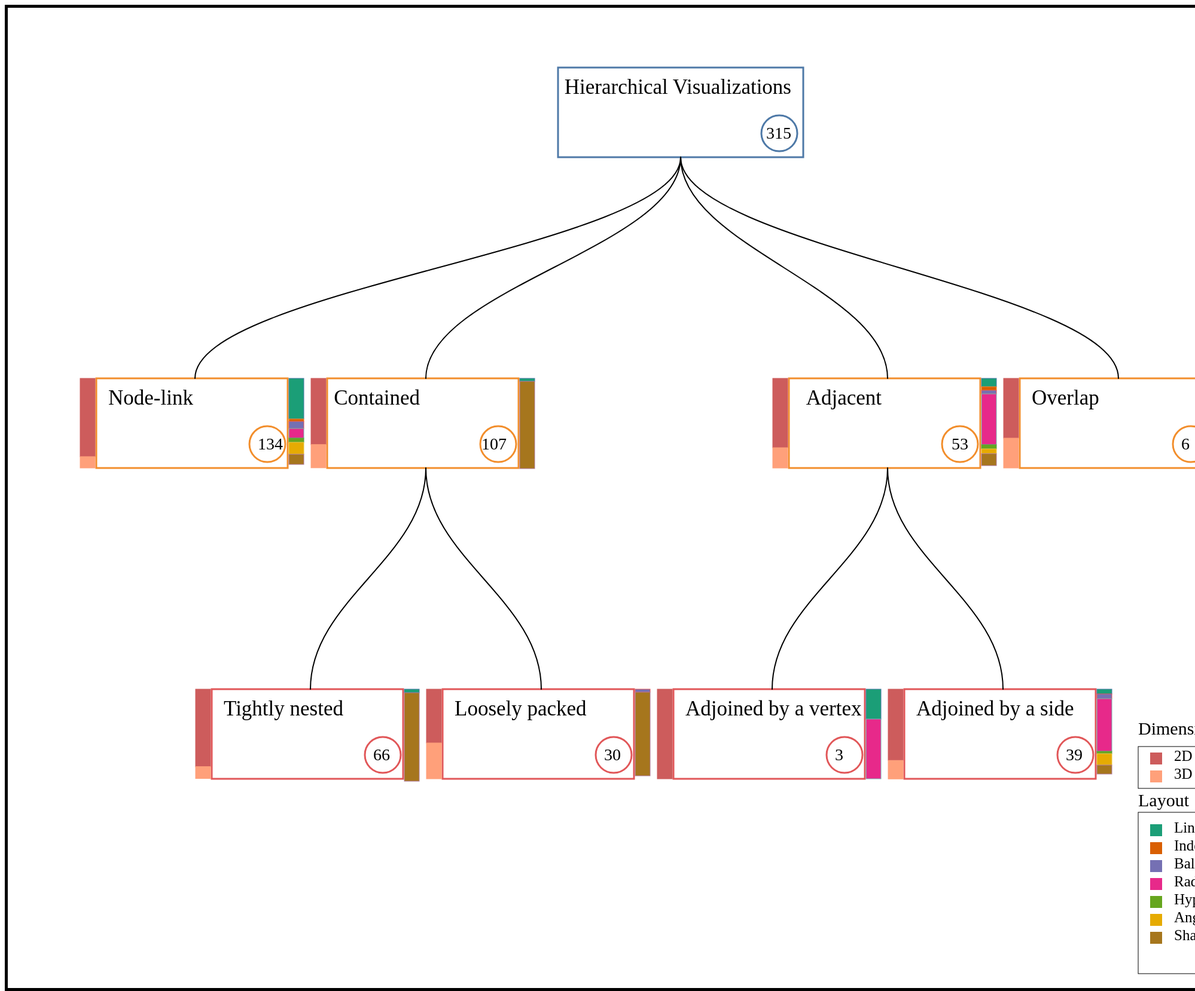
D3 v7 page, settled after 480 driven frames (8 s of simulated time); the page loaded 1 data file(s).


    var dimsArr = ["2D", "3D"];
    var layoutArr = [
      "Linear",
      "Indented",
      "Balloon",
      "Radial",
      "Hyperbolic",
      "Angle-based",
      "Shape-based",
    ];

    var format = {
      name: "Hierarchical Visualizations",
      value: 0,
      children: [
        {
          name: "Node-link",
          value: 0,
        },

        {
          name: "Contained",
          value: 0,
          children: [
            {
              name: "Tightly nested",
              value: 0,
            },
            {
              name: "Loosely packed",
              value: 0,
            },
          ],
        },

        {
          name: "Adjacent",
          value: 0,
          children: [
            {
              name: "Adjoined by a vertex",
              value: 0,
            },
            {
              name: "Adjoined by a side",
              value: 0,
            },
            /*
            {
              name: "Adjoined by an imaginary boundary",
              value: 0,
            },
            */
          ],
        },
        {
          name: "Overlap",
          value: 0,
        },
      ],
    };
    //  treelist(format);

    d3.csv("/LibrarySchema/File/HierarchicalImages.csv", d3.autoType).then(
      function (data) {
        var countformat = [];
        var countsecondary = [];
        for (var i = 0; i < data.length; i++) {
          // console.log(data[i].Viz);
          countformat[i] = data[i].FormatofPC;
          countsecondary[i] = data[i].Secondary;
        }

        function countLayout(layout) {
          //   console.log(layout);
          var countlayout = 0;

          for (var i = 0; i < data.length; i++) {
            // console.log(data[i].Secondary + " " + formatofpc);
            if (data[i].Layout == layout) countlayout++;
          }
          return countlayout;
        }

        function countDimsFormat(formatofpc, dims) {
          // console.log("len" + data.length);
          var count = 0;
          for (var i = 0; i < data.length; i++) {
            // console.log(i);
            // console.log(data[i].FormatofPC + " " + data[i].Dimensionality);

            if (
              data[i].FormatofPC == formatofpc &&
              data[i].Dimensionality == dims
            )
              count++;
            //   console.log(formatofpc + " " + dims + " " + count);
          }
          return count;
        }

        function countDimsSecondary(secondary, dims) {
          // console.log("len" + data.length);
          var count = 0;
          for (var i = 0; i < data.length; i++) {
            // console.log(i);
            // console.log(data[i].FormatofPC + " " + data[i].Dimensionality);

            if (
              data[i].Secondary == secondary &&
              data[i].Dimensionality == dims
            )
              count++;
            //   console.log(formatofpc + " " + dims + " " + count);
          }
          return count;
        }

        function countLayoutFormat(formatofpc, layout) {
          //  console.log(formatofpc + " " + layout);
          var count = 0;
          for (var i = 0; i < data.length; i++) {
            // console.log(i);
            //    console.log("data" + data[i].FormatofPC + " " + data[i].Layout);

            if (data[i].FormatofPC == formatofpc && data[i].Layout == layout)
              count++;
            //   console.log(formatofpc + " " + dims + " " + count);
          }
          return count;
        }

        function countLayoutSecondary(secondary, layout) {
          // console.log("len" + data.length);
          var count = 0;
          for (var i = 0; i < data.length; i++) {
            // console.log(i);
            // console.log(data[i].FormatofPC + " " + data[i].Dimensionality);

            if (data[i].Secondary == secondary && data[i].Layout == layout)
              count++;
            //   console.log(formatofpc + " " + dims + " " + count);
          }
          return count;
        }

        function countFormat(word) {
          const result = countformat.filter((cou) => cou == word);
          //  console.log(result);
          return result.length;
        }

        function countSecondary(word) {
          const result = countsecondary.filter((cou) => cou == word);
          // console.log(result);
          return result.length;
        }

        // function treelist(resources) {
        //console.log(resources);

        var margin = { top: 30, right: 20, bottom: 30, left: 50 },
          width = 2000 - margin.left - margin.right,
          height = 1300 - margin.top - margin.bottom;

        //Create SVG element
        var svg = d3
          .select("#root")
          .select("#viztree")
          .style("border-width", "5px")
          .style("border-style", "solid")
          .style("border-color", "black")
          .attr("overflow", "auto")
          .attr(
            "transform",
            "translate(" + margin.left + "," + margin.top + ")"
          )
          //.attr("viewBox", "0,0,150,420")
          .attr("width", width + 200)
          .attr("height", height + 400)
          //.attr("overflow-y","scroll")
          .append("g");

        //console.log(width+" "+height);

        var tooltip = d3.select(".tooltip").style("opacity", 0);
        //.attr("class", "div.tooltip")
        //   .html("HELLO");
        // .append("text")
        //.text("hello");
        // .style("background-color", "white")
        // .style("border", "solid")
        //.style("border-width", "2px")
        //.style("border-radius", "5px")
        //.style("padding", "5px");

        //console.log(diameter);

        var colorCircle = d3.scaleOrdinal(d3.schemeTableau10);
        // .domain([0, 1, 2, 3])
        // .range(["red", "green", "blue"]);

        var colorDims = d3
          .scaleOrdinal()
          .domain([0, 1])
          .range(["#CD5C5C", "#FFA07A"]);

        var colorLayout = d3.scaleOrdinal(d3.schemeDark2);

        //         console.log(resources);
        //var sizeScale = d3.scaleSqrt().range([10, 30]);

        var rectwidth = 330;
        var rectheight = 150;

        var horizontalSeparationBetweenNodes = 5;
        var verticalSeparationBetweenNodes = 400;

        var tree = d3
          .tree()
          .size([width, height - 200])
          /*
          .nodeSize([
            rectwidth + horizontalSeparationBetweenNodes,
            rectheight + verticalSeparationBetweenNodes,
          ]);
          */
          .separation(function (a, b) {
            return a.parent == b.parent ? 1.5 : 1.5;
            /*
            if (a.depth == 1)
              return a.parent == b.parent ? 1.5 : 0.65; //1:1.125; 1 : 1.05;
            else if (a.depth == 2) return a.parent == b.parent ? 1.2 : 0.65;
            */
          });

        let nodes = d3.hierarchy(format, function (d) {
          return d.children;
        });

        nodes = tree(nodes);

        // console.log(nodes);

        const g = d3
          .select("#root")
          .select("#viztree")
          .select("g")
          .attr("transform", "translate(" + -45 + "," + 100 + ")");

        const node = g
          .selectAll(".node")
          .data(nodes.descendants())
          .enter()
          .append("g")
          .attr(
            "class",
            (d) => "node" + (d.children ? " node--internal" : " node--leaf")
          )
          .attr("transform", (d) => "translate(" + d.x + "," + d.y + ")");

        node
          .append("rect")
          .attr("width", function (d) {
            if (d.depth == 0) return rectwidth + 80;
            else return rectwidth - 10;
          })
          .attr("height", rectheight)
          .style("fill", "white")
          .style("opacity", 1)
          .style("stroke-width", "3px")
          .style("stroke", function (d) {
            //  console.log(d.depth + colorCircle(d.depth));
            return colorCircle(d.depth);
          });

        var dimArr = [
          {
            name: "Hierarchical Visualizations",
            value: 0,
            position: 0,
            count2D: 0,
            count3D: 0,
          },
          {
            name: "Node-link",
            value: 0,
            position: 0,
            count2D: 0,
            count3D: 0,
          },
          {
            name: "Contained",
            value: 0,
            position: 0,
            count2D: 0,
            count3D: 0,
          },
          {
            name: "Adjacent",
            value: 0,
            position: 0,
            count2D: 0,
            count3D: 0,
          },
          {
            name: "Overlap",
            value: 0,
            position: 0,
            count2D: 0,
            count3D: 0,
          },
          {
            name: "Tightly nested",
            value: 0,
            position: 0,
            count2D: 0,
            count3D: 0,
          },
          {
            name: "Loosely packed",
            value: 0,
            position: 0,
            count2D: 0,
            count3D: 0,
          },
          {
            name: "Adjoined by a vertex",
            value: 0,
            position: 0,
            count2D: 0,
            count3D: 0,
          },
          {
            name: "Adjoined by a side",
            value: 0,
            position: 0,
            count2D: 0,
            count3D: 0,
          },
        ];

        for (var darr = 0; darr < dimsArr.length; darr++) {
          node
            .append("rect")
            .attr("id", function (d) {
              return d.data.name + "," + dimsArr[darr];
            })
            .attr("width", 25)
            .attr("height", function (d, i) {
              var count = 0;

              if (d.depth == 1) {
                count = countDimsFormat(d.data.name, dimsArr[darr]);
                dimArr[i].value = count;
                count = (count / countFormat(d.data.name)) * rectheight;
              } else if (d.depth == 2) {
                count = countDimsSecondary(d.data.name, dimsArr[darr]);
                dimArr[i].value = count;
                count = (count / countSecondary(d.data.name)) * rectheight;
              }
              /*  console.log(
                dimsArr[darr] + " " + d.data.name + " " + Math.round(count)
              ); */
              if (darr == 0) dimArr[i].count2D = dimArr[i].value;
              else dimArr[i].count3D = dimArr[i].value;
              return Math.round(count);
            })
            .attr("x", -27)
            .attr("y", function (d) {
              if (darr == 0) count = 0;
              else {
                if (d.depth == 1) {
                  count = countDimsFormat(d.data.name, dimsArr[0]);

                  if (countFormat(d.data.name) != 0)
                    count = (count / countFormat(d.data.name)) * rectheight;
                  else count = 0;
                }

                if (d.depth == 2) {
                  count = countDimsSecondary(d.data.name, dimsArr[0]);

                  if (countSecondary(d.data.name) != 0)
                    count =
                      (count / countSecondary(d.data.name)) * rectheight;
                  else count = 0;
                }
              }

              return count;
            })
            .style("fill", colorDims(darr))
            .style("opacity", 1)
            .style("stroke", function (d) {
              //  console.log(d.depth + colorCircle(d.depth));
              return colorDims(darr);
            })
            .on("mouseover", function (e, d, i) {
              // console.log(e);
              // console.log(d);
              //   console.log(i);
              //  console.log();

              var tooltiptext = d3.select(this)._groups[0][0].id;
              //console.log(tooltiptext);
              // handlemouseover(d);

              d3.select(".tooltip")
                .style("opacity", 1)
                .style("left", e.offsetX + "px")

                .style("top", e.offsetY + "px")
                .style("font-size", "30px")
                .style("fill", "black")

                .text(function () {
                  // console.log(tooltiptext);
                  for (var i = 0; i < dimArr.length; i++) {
                    if (d.data.name == dimArr[i].name)
                      if (tooltiptext.split(",")[1] == "2D")
                        return (
                          "Total number of " +
                          tooltiptext.split(",")[1] +
                          " is: " +
                          Math.round(dimArr[i].count2D)
                        );
                      else if (tooltiptext.split(",")[1] == "3D")
                        return (
                          "Total number of " +
                          tooltiptext.split(",")[1] +
                          " is: " +
                          Math.round(dimArr[i].count3D)
                        );
                  }
                });
            })

            /*
            d3.select(".tooltip")
              .style("opacity", 1)
              .append("text")
              .attr("x", d.screenX)
              .attr("y", d.screenY)
              .text("hiiiii");
            //.attr("x", d3.pointer(event)[0])
            //.attr("y", d3.pointer(event)[1])
            //.html("The exact value of<br>this cell is: ");

            Tooltip.style("opacity", 1)
              .append("text")
              .attr("dy", ".35em")
              .style("font-size", "30px")
              .text("hi");
              */

            .on("mouseout", function (d) {
              //console.log(d3.pointer(event)[0] + " " + d3.pointer(event)[0]);
              d3.select(".tooltip").style("opacity", 0);
              // d3.select("#tooltiptext").remove();
            });
        }

        /*
        function handlemouseover(d) {
          console.log(d);
          d3.select(".tooltip")
            .style("opacity", 1)
            .style("left", d.offsetX + "px")

            .style("top", d.offsetY + "px")
            .style("font-size", "30px")
            .style("fill", "black")

            .text(function (d, i) {
              // console.log(data);
              console.log(d);
              console.log(i);
              return (
                "Total number of " +
                dimArr[i].name +
                " in " +
                dimsArr[darr] +
                " is: " +
                dimArr[i].value
              );
            });

          //  console.log(d.screenX + " " + d3.pointer(event)[0]);
        }
        */

        console.log(dimArr);

        var nodelink = 0,
          contained = 0,
          adjacent = 0,
          overlap = 0;

        var posArr = [
          {
            name: "Hierarchical Visualizations",
            value: 0,
            position: 0,
          },
          {
            name: "Node-link",
            value: 0,
            position: 0,
          },
          {
            name: "Contained",
            value: 0,
            position: 0,
          },
          {
            name: "Adjacent",
            value: 0,
            position: 0,
          },
          {
            name: "Overlap",
            value: 0,
            position: 0,
          },
          {
            name: "Tightly nested",
            value: 0,
            position: 0,
          },
          {
            name: "Loosely packed",
            value: 0,
            position: 0,
          },
          {
            name: "Adjoined by a vertex",
            value: 0,
            position: 0,
          },
          {
            name: "Adjoined by a side",
            value: 0,
            position: 0,
          },
        ];
        for (var parr = 0; parr < posArr.length; parr++) {
          for (var larr = 0; larr < layoutArr.length; larr++) {
            var count = 0,
              value = 0;
            if (parr == 0) {
              count = countLayout(layoutArr[larr]);
            } else if (parr <= 4 && parr >= 1) {
              //  console.log(posArr[parr].name + " " + layoutArr[larr]);
              value = countLayoutFormat(posArr[parr].name, layoutArr[larr]);
              //   console.log(value + " " + countFormat(posArr[parr].name));
              count = Math.round(
                (value / countFormat(posArr[parr].name)) * rectheight
              );

              //   console.log(count);
            } else {
              value = countLayoutSecondary(
                posArr[parr].name,
                layoutArr[larr]
              );
              count = Math.round(
                (value / countSecondary(posArr[parr].name)) * rectheight
              );
            }
            /* console.log(
              posArr[parr].name + " " + posArr[parr].value + " " + value
            ); */
            posArr[parr].value = posArr[parr].value + value;

            // console.log(layoutArr[larr] + " " + larr + " " + parr);
            // console.log(posArr[parr].position);
            if (larr != 0)
              posArr[parr].position = posArr[parr].position + ";" + count;
            else posArr[parr].position = count;

            /*
            console.log(
              posArr[parr].name +
                " " +
                posArr[parr].position +
                " " +
                layoutArr[larr] +
                " " +
                count
            );
            */
          }
        }

        console.log(posArr);
        for (var larr = 0; larr < layoutArr.length; larr++) {
          node
            .append("rect")
            .attr("width", 25)
            .attr("height", function (d, i) {
              var val = 0;

              if (d.depth == 0) {
                val = posArr[i].position.split(";")[larr];
              }
              if (d.depth > 0) {
                // console.log(layoutArr[larr]);
                // console.log(i + "   " + posArr[i - 1].position);
                val = posArr[i].position.split(";")[larr];
                var count = 1;
                for (var j = 0; j < val.length; val++) {
                  if (val[j] != 0) count++;
                }
                //  console.log();
                val = posArr[i].position.split(";")[larr];

                //console.log(d.data.name + layoutArr[larr] + " " + val);
                //posArr[i].position.split(";")[larr] = parseInt(val) + 50;
                if (val > 0 && val < 4) return parseInt(val) + 4;
                else return val;
              }
            })
            .attr("id", function (d, i) {
              //console.log(d.data.name + ";" + layoutArr[larr]);
              return d.data.name + ";" + layoutArr[larr];
            })
            .attr("y", function (d, i) {
              //console.log(larr + " " + d.data.name);
              if (d.depth == 0) return 0;
              else if (d.depth > 0) {
                //  console.log(posArr[i - 1].name + " " + layoutArr[larr]);
                var value = 0;
                var val = 0;
                for (var j = 0; j < larr; j++) {
                  val = posArr[i].position.split(";")[j];
                  if (val > 0 && val < 4) value = value + parseInt(val) + 4;
                  else value = value + parseInt(val);
                  /* console.log(
                    d.data.name + " " + value + " " + posArr[i].name
                  ); */
                }
                return value;
              }
            })
            .attr("x", +rectwidth - 8)
            .style("fill", colorLayout(larr))
            .style("opacity", 1)
            .style("stroke", function (d) {
              //  console.log(d.depth + colorCircle(d.depth));
              //  console.log(layoutArr);
              return colorCircle(larr);
            })
            .on("mouseover", function (e, d) {
              //console.log(d3.select(this).attr("id"));
              var tooltiptext = d3.select(this).attr("id");
              // console.log(tooltiptext);
              // console.log(d.data.name);

              d3.select(".tooltip")
                .style("opacity", 1)
                .style("left", e.offsetX + "px")
                .style("top", e.offsetY + "px")
                .style("font-size", "30px")
                .style("fill", "black")
                .text(function () {
                  var posIndex = layoutArr.indexOf(tooltiptext.split(";")[1]);
                  for (var i = 0; i < posArr.length; i++) {
                    if (d.data.name == posArr[i].name) {
                      /*
                      console.log(
                        tooltiptext +
                          " " +
                          Math.round(posArr[i].position.split(";")[posIndex])
                      );
                      */
                      var value = 0;
                      if (d.depth == 1)
                        value = Math.round(
                          (posArr[i].position.split(";")[posIndex] /
                            rectheight) *
                          countFormat(d.data.name)
                        );
                      else if (d.depth == 2)
                        value = Math.round(
                          (posArr[i].position.split(";")[posIndex] /
                            rectheight) *
                          countSecondary(d.data.name)
                        );
                      else value = data.length;

                      return (
                        "Total number of " +
                        tooltiptext.split(";")[1] +
                        " is: " +
                        value
                      );
                    }
                  }
                });
            })
            .on("mouseout", function (d) {
              //Math.round(posArr[i].position.split(";")[posIndex])
              //console.log(d3.pointer(event)[0] + " " + d3.pointer(event)[0]);
              d3.select(".tooltip").style("opacity", 0);
            });
        }

        node
          .append("circle")
          .attr("r", 30)
          .attr("cx", function (d) {
            if (d.depth == 0) return +rectwidth + 40;
            else return +rectwidth - 44;
          })
          .attr("cy", +rectheight - 40)
          .style("fill", "white")
          .style("opacity", 1)
          .style("stroke-width", "3px")
          .style("stroke", function (d) {
            //  console.log(d.depth + colorCircle(d.depth));
            return colorCircle(d.depth);
          });

        node
          .append("text")
          .attr("dy", ".25em")
          .style("font-size", "28px")
          .attr("x", function (d) {
            if (d.depth == 0) return +rectwidth + 60;
            return d.children && d.depth !== 0
              ? +rectwidth - 30
              : +rectwidth - 60;
          })
          .attr("y", +rectheight - 38)
          .style("text-anchor", (d) => (d.children ? "end" : "start"))
          .text(function (d) {
            //  console.log(d.data.name);
            if (d.depth == 1) return countFormat(d.data.name);
            else if (d.depth == 2) return countSecondary(d.data.name);
            else return data.length;
          });

        const link = g
          .selectAll(".link")
          .data(nodes.descendants().slice(1))
          .enter()
          .append("path")
          .attr("class", "link")
          .style("stroke-width", "2")
          .style("stroke", "black")
          .style("fill", "none")
          .style("opacity", "1")
          .style("stroke-linecap", "round")
          .style("stroke-linejoin", "round")
          .attr("d", function (d) {
            var x0 = d.x + rectwidth / 2;
            var y0 = d.y;

            var x1 = d.parent.x + rectwidth / 2;
            if (d.parent.depth == 0)
              var x1 = d.parent.x + (rectwidth + 80) / 2;
            var y1 = d.parent.y + rectheight;

            var k = 150;

            var pathvar =
              "M" +
              x0 +
              "," +
              y0 +
              " " +
              "C" +
              x0 +
              "," +
              (y0 - k) +
              " " +
              x1 +
              "," +
              (y1 + k) +
              " " +
              x1 +
              "," +
              y1;

            // console.log(pathvar);

            return pathvar;
          });

        //   console.log(nodes.descendants());
        //   console.log(nodes.descendants().slice(1));

        var value = 10;
        //d.data.value;

        node
          .append("text")
          .style("font-size", "35px")
          .attr("dy", ".55em")
          .attr("x", function (d) {
            if (d.depth == 0) return rectwidth + 60;
            else return d.children ? 155 : 20;
          })
          .attr("y", function (d) {
            return d.children && d.depth !== 0 ? 25 : 25;
          })
          .style("text-anchor", (d) => (d.children ? "end" : "start"))
          .text(function (d) {
            //   console.log(d.data.name);
            return d.data.name;
          });
        // }

        var rectx = 1360;
        var recty = 1036;
        var labx = 1400;
        var laby = 1050;
        var offset = 30;
        var legrectwidth = 20,
          legrectheight = 20;

        var legendg = svg
          .append("g")
          .attr(
            "transform",
            "translate(" +
            (margin.right + 575) +
            "," +
            (margin.bottom + 80) +
            ")"
          )
          .style("font-size", "25px")
          .attr("alignment-baseline", "middle");

        legendg
          .append("rect")
          .attr("x", rectx - offset + 10)
          .attr("y", recty - 10)
          .attr("width", 230)
          .attr("height", 70)
          .style("stroke", "black")
          .style("fill", "none");

        legendg
          .append("text")
          .attr("x", rectx - offset + 10)
          .attr("y", recty - 30)
          .style("font-size", "30px")
          .text("Dimensionality");

        legendg
          .append("rect")
          .attr("x", rectx - offset + 10)
          .attr("y", recty + 100)
          .attr("width", 230)
          .attr("height", 270)
          .style("stroke", "black")
          .style("fill", "none");

        legendg
          .append("text")
          .attr("x", rectx - offset + 10)
          .attr("y", recty + 90)
          .style("font-size", "30px")
          .text("Layout");

        for (var j = 0; j < dimsArr.length; j++) {
          legendg
            .append("rect")
            .attr("x", rectx)
            .attr("y", recty + offset * j)
            .attr("width", legrectwidth)
            .attr("height", legrectheight)
            .style("fill", colorDims(j));

          legendg
            .append("text")
            .attr("x", labx)
            .attr("y", laby + offset * j)
            .text(dimsArr[j]);
        }

        for (var j = 0; j < layoutArr.length; j++) {
          legendg
            .append("rect")
            .attr("x", rectx)
            .attr("y", recty + offset * (j + 4))
            .attr("width", legrectwidth)
            .attr("height", legrectheight)
            .style("fill", colorLayout(j));

          legendg
            .append("text")
            .attr("x", labx)
            .attr("y", laby + offset * (j + 4))
            .text(layoutArr[j]);
        }
      }
    );
  

### data: LibrarySchema/File/HierarchicalImages.csv
Viz, Source, Dimensionality, FormatofPC, Secondary, Layout, Layout Details, Orientation
2 1/2-D Treemap, thumbs100png/Turo1992.png, 2D, Contained, Tightly Nested / Stacked, Shape-based, Rectangle, 
2D Beamtree, thumbs100png/Ham2002_1.png, 2D, Overlap, Adjoined by a side, Angle-based, , 
2D Contour Map, thumbs100png/Kubota2006_1.png, 2D, Contained, Loosely packed, Shape-based, Curve, 
2D Icicle Plot, thumbs100png/Kruskal1983_1.png, 2D, Adjacent, Adjoined by a side, Linear, , Top-down
3-Dimensional Phylogeny Layout, thumbs100png/Kim2007.png, 3D, Node-link, , Linear, Phylogeny, 
3D Beamtree, thumbs100png/Ham2002_2.png, 3D, Overlap, Adjoined by a side, Angle-based, , 
3D Carousel Tree, thumbs100png/Cao2013.png, 3D, Adjacent, Ajacent to each other, Radial, , 
3D Cone Tree Layout, thumbs100png/Nadeau2008.png, 3D, Node-link, , Shape-based, Cone, 
3D Contour Map, thumbs100png/Kubota2006_2.png, 3D, Contained, Loosely packed / stacked, Shape-based, Geo, 
3D Fractal Representation, thumbs100png/Meier1996.png, 3D, Overlap, Adjoined by a side, Angle-based, , 
3D Grid Embedding, thumbs100png/Bein2000.png, 3D, Node-link, , Angle-based, , 
3D Hierarchical Data Representation, thumbs100png/Theisen2001.png, 3D, Node-link, , Linear, , Top-down
3D Icicle Plot, thumbs100png/Kruskal1983_2.png, 3D, Contained, Loosely packed, Shape-based, Rectangle, 
3D Information Landscape, thumbs100png/Tesler1992.png, 3D, Contained, Loosely packed, Shape-based, Rectangle, 
3D Nested Cylinders and Spheres, thumbs100png/Wang2006.png, 3D, Contained, Tightly nested, Shape-based, Circle, 
3D Nested Treemap, thumbs100png/Churcher1999.png, 3D, Contained, Tightly nested, Shape-based, Rectangle, 
3D Polar Steptree, thumbs100png/Schulz2011_2.png, 3D, Contained, Tightly nested / Stacked, Shape-based, Cylinder, 
3D Polar Treemap (Cylinder), thumbs100png/Schulz2011_5.png, 3D, Contained, Tightly nested / Stacked, Shape-based, Cylinder, 
3D Polar Treemap (Sphere), thumbs100png/Schulz2011_4.png, 3D, Contained, Tightly nested / Stacked, Shape-based, Sphere, 
3D Sunburst (Cylinder), thumbs100png/Schedl2007.png, 3D, Adjacent, Adjoined by a side, Radial, , 
3D Sunburst (Sphere), thumbs100png/Schulz2011_3.png, 3D, Adjacent, Adjoined by a side, Shape-based, Sphere, 
3D Sunburst (Wheel), thumbs100png/Schulz2011_1.png, 3D, Adjacent, Adjoined by a side / Stacked, Shape-based, Cylinder, 
3D Treemap, thumbs100png/Johnson1993_3.png, 3D, Contained, Loosely packed / Stacked, Shape-based, Cube, 
3D-Treemap, thumbs100png/Liggesmeyer2009.png, 3D, Contained, Tightly nested, Shape-based, Rectangle, 
Acacia Tree, thumbs100png/Burch2020_2.png, 3D, Adjacent, Adjoined by a side, Balloon, , 
Accordion Drawing, thumbs100png/Munzner2003.png, 2D, Node-link, , Linear, , Left-right
AdaptiviTree, thumbs100png/Tan2007.png, 2D, Node-link, , Linear, , Right-left/Left-right
Adjacency-preserving Spatial Treemaps, thumbs100png/Buchin2011.png, 2D, Contained, Tightly nested, Shape-based, Rectangle, 
Aggregate Tree Map, thumbs100png/Chuah1998_1.png, 2D, Adjacent, Adjoined by a side, Radial, , 
Angular Treemap, thumbs100png/Liang2012.png, 2D, Contained, Tightly nested, Shape-based, Rectangle, 
Archimedean Spiral Layout, thumbs100png/Eppstein2009.png, 2D, Node-link, , Radial, , 
Balanced Partition Treemap, thumbs100png/Feng2019.png, 2D, Contained, Tightly nested, Shape-based, Rectangle, 
Balloon Drawing, thumbs100png/Lin2005.png, 2D, Node-link, , Radial, , 
Balloon Treemap, thumbs100png/Viegas2013.png, 2D, Contained, Loosely packed, Shape-based, Circle, 
BaobabView, thumbs100png/Elzen2011.png, 2D, Node-link, , Linear, , 
BarcodeTree, thumbs100png/Li2020.png, 2D, Adjacent, Adjacent to each other, Linear, , Left-right
Bifocal Tree, thumbs100png/Cava2002.png, 2D, Node-link, , Shape-based, Hyperbolic, 
Blob Hierarchy Layout, thumbs100png/Harel2000.png, 2D, Contained, Loosely packed, Shape-based, Rectangle, 
Botanical Tree Layout, thumbs100png/Devroye1995.png, 2D, Node-link, , Linear, Bottom-up, 
Botanical Tree, thumbs100png/Kleiberg2001.png, 3D, Adjacent, Adjoined by a side, Balloon, , 
Bubble Hierarchy, thumbs100png/Hlawatsch2014.png, 3D, Adjacent, Adjoined by a side, Special: Balloon, , 
Bubble Tree, thumbs100png/Grivet2004.png, 2D, Node-link, , Balloon, , 
Bubble Tree, thumbs100png/Boardman2000.png, 2D, Hybrid: Node-link+Contained, , Shape-based, Circle, 
Bubble Treemap, thumbs100png/Goertler2018.png, 2D, Contained, Tightly nested, Shape-based, Curve, 
Bubblemap, thumbs100png/Bederson2001_2.png, 2D, Contained, Tightly nested, Shape-based, Curve, 
Cabinet Tree, thumbs100png/Yang2015a.png, 2D, Contained, Tightly nested, Shape-based, Rectangle, 
CactusTree, thumbs100png/Dang2017.png, 2D, Node-link, , Linear, Bottom-up, 
Calling Context Ring Charts, thumbs100png/Moret2009.png, 2D, Adjacent, Adjoined by a side, Radial, , 
Cone Tree, thumbs100png/Robertson1991_2.png, 3D, Node-link, , Hybrid: Linear+Shape-based, Cone, Left-right
Career Tree, thumbs100png/Bocoup2011.png, 2D, Node-link, , Linear, , Bottom-up
Cascaded Pietree, thumbs100png/Schulz2013_2.png, 2D, Hybrid: Overlap+Contained, , Shape-based, Circle, 
Cascaded Treemaps, thumbs100png/Lu2008.png, 2D, Contained, Tightly nested, Shape-based, Rectangle, 
Cheops, thumbs100png/Beaudoin1996.png, 2D, Hybrid: Overlap+Contained, , Shape-based, Triangle, 
Circular Partitions, thumbs100png/Onak2008.png, 2D, Contained, Tightly nested, Shape-based, Circle, 
Circular Phylogenetic Tree Layout, thumbs100png/Bachmaier2005_1.png, 2D, Node-link, , Radial, , 
Circular Subtree Drawing, thumbs100png/Jia2008.png, 2D, Node-link, , Radial, , 
Circular Tree Drawing, thumbs100png/Toosi2014.png, 2D, Node-link, , Shape-based, Circular, 
Cityscape Metaphor, thumbs100png/Keskin1997.png, 3D, Node-link, , Balloon, , 
ClockTree, thumbs100png/Li2020a.png, 2D, Node-link, , Shape-based, Circular, 
Cluster Treemap, thumbs100png/Wattenberg1999.png, 2D, Contained, Tightly nested, Shape-based, Rectangle, 
... 255 more rows